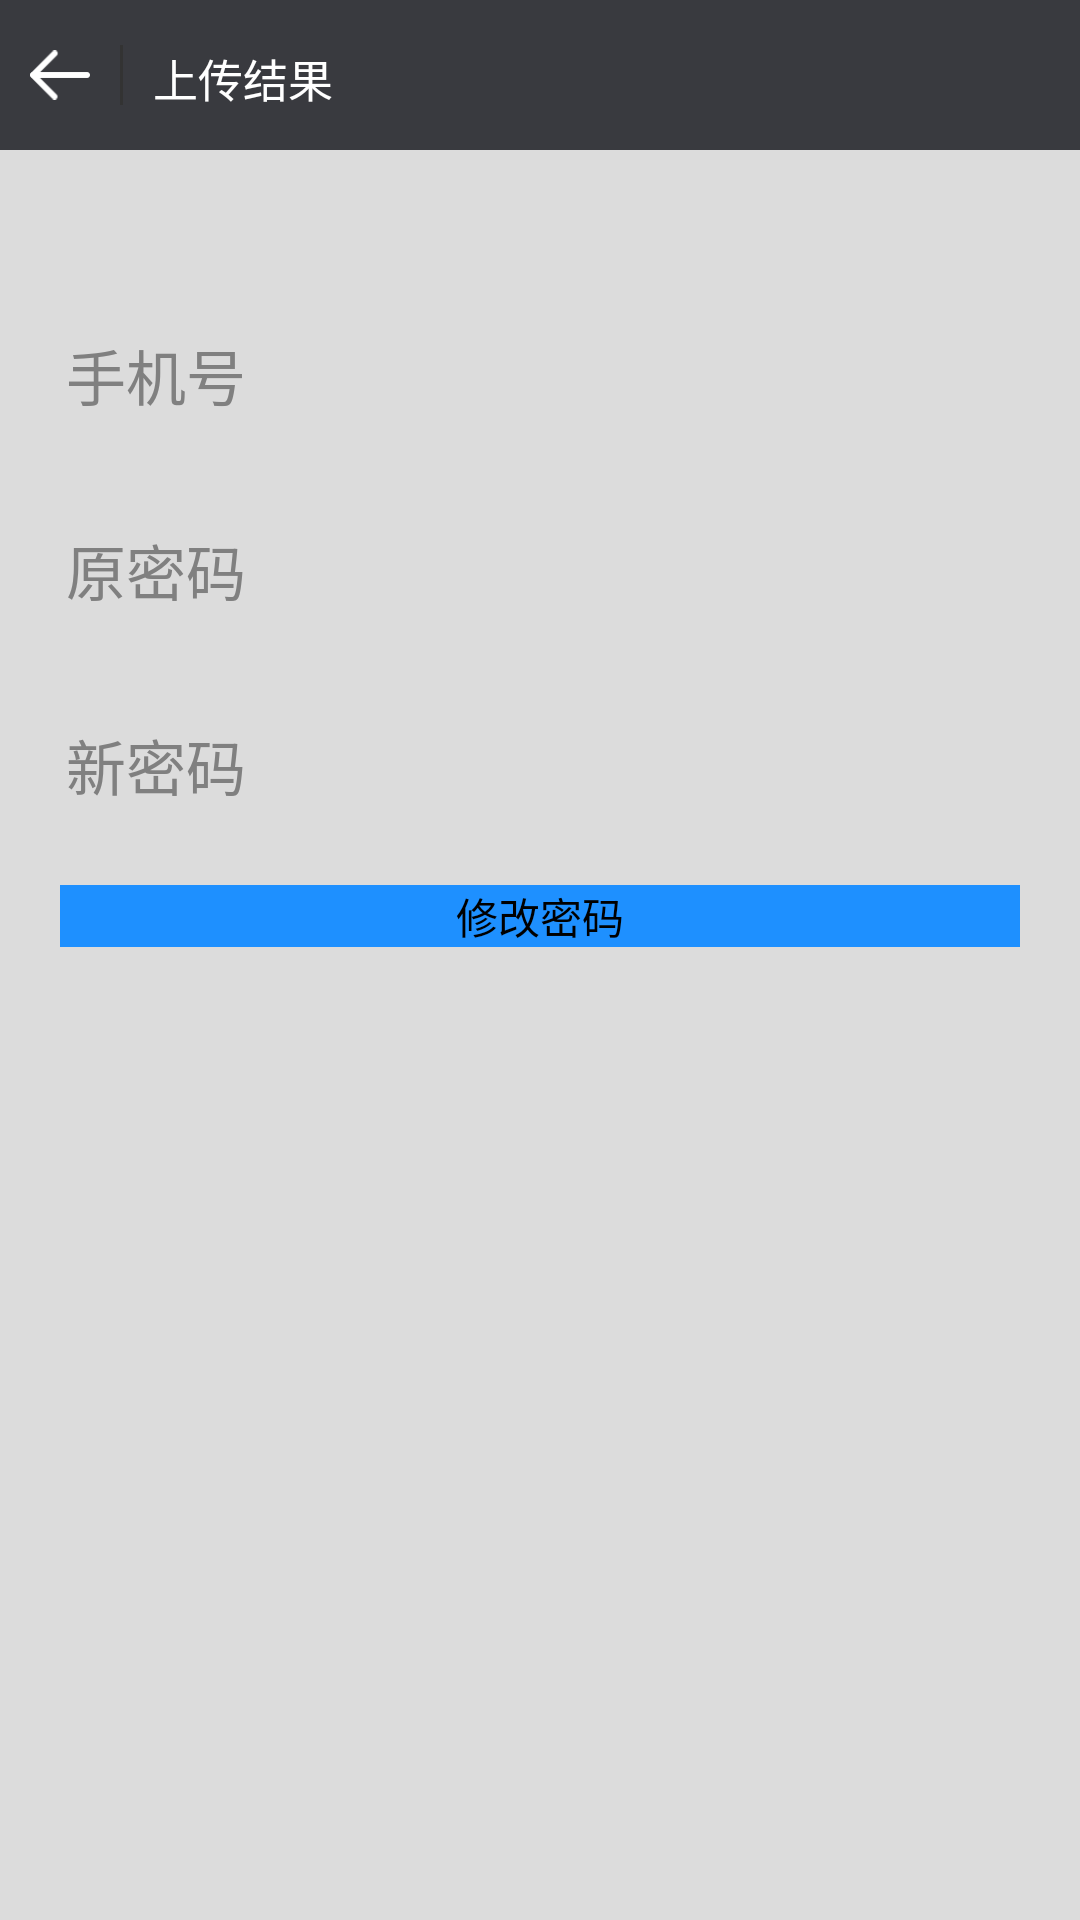

Write the Android layout XML for this screen, with the resource values it uses.
<!-- AndroidManifest.xml: application theme AppTheme -->
<!-- res/layout/changepasswd.xml -->
<?xml version="1.0" encoding="utf-8"?>
<LinearLayout xmlns:android="http://schemas.android.com/apk/res/android"
    android:layout_width="match_parent"
    android:layout_height="match_parent"
    android:orientation="vertical" 
    android:background="@color/gainsboro">
    
    <include layout="@layout/title_historydetail" />
    
        
   <EditText 
       android:id="@+id/et_phone_cp"
       android:layout_width="match_parent"
       android:layout_height="50dp"
       android:hint="@string/str_phonenumber"
       android:background="@drawable/et"
       android:inputType="phone"
       android:padding="2dp"
       android:textSize="20sp"
       android:layout_marginTop="50dp"
       android:layout_marginLeft="20dp"
       android:layout_marginRight="20dp"
       android:layout_marginBottom="15dp"
       />
   
   <EditText 
       android:id="@+id/et_old_passwd"
       android:layout_width="match_parent"
       android:layout_height="50dp"
       android:hint="@string/str_old_passwd"
       android:inputType="textPassword"
       android:background="@drawable/et"
       android:padding="2dp"
       android:textSize="20sp"
       android:layout_marginLeft="20dp"
       android:layout_marginRight="20dp"
       android:layout_marginBottom="15dp"
       />
   
   <EditText 
       android:id="@+id/et_new_passwd"
       android:layout_width="match_parent"
       android:layout_height="50dp"
       android:hint="@string/str_new_passwd"
       android:inputType="textPassword"
       android:background="@drawable/et"
       android:textSize="20sp"
       android:padding="2dp"
       android:layout_marginLeft="20dp"
       android:layout_marginRight="20dp"
       android:layout_marginBottom="15dp"
       />
        
   <Button
       android:id="@+id/btn_changePasswd"
       android:layout_width="match_parent"
       android:layout_height="wrap_content"
       android:layout_marginLeft="20dp"
       android:layout_marginRight="20dp"
       android:text="@string/str_cp"
       android:background="#1E90FF" 
       />
    

</LinearLayout>
<!-- res/layout/title_historydetail.xml (included above) -->
<?xml version="1.0" encoding="utf-8"?>
<RelativeLayout xmlns:android="http://schemas.android.com/apk/res/android"
    android:layout_width="fill_parent"
    android:layout_height="50dp"
    android:orientation="horizontal"
    android:background="#393A3F"
    
     >
    
    <ImageButton 
        android:id="@+id/img_back2mycount"
        android:contentDescription="@string/back_str"
        android:layout_width="20dp"
        android:layout_height="20dp"
        android:layout_gravity="center_vertical"
        android:src="@drawable/back"
        android:background="#00000000"
        android:layout_marginLeft="10dp"
        android:scaleType="fitCenter"
        android:layout_centerVertical="true"
         />
    
    <View 
        android:id="@+id/vertical_divide_line"
        android:layout_width="1dp"
        android:layout_height="20dp"
        android:layout_toRightOf="@id/img_back2mycount"
        android:layout_marginLeft="10dp"
        android:background="#333333"
        android:layout_centerVertical="true"/>
    
    <TextView 
        android:id="@+id/tv_get_result"
        android:layout_width="wrap_content"
        android:layout_height="20dp"
        android:layout_gravity="center_vertical"
        android:text="@string/str_upload_result"
        android:layout_toRightOf="@id/vertical_divide_line"
        android:layout_marginLeft="10dp"
        android:textSize="15sp"
        android:textColor="#ffffff"
        android:gravity="center"
        android:layout_centerVertical="true"
        />
    
    

</RelativeLayout>
<!-- resources referenced by this layout -->
<resources>
  <color name="gainsboro">#DCDCDC</color>
  <!-- drawable back: png bitmap (drawable-hdpi, 444 bytes) -->
  <string name="back_str">返回</string>
  <string name="str_cp">修改密码</string>
  <string name="str_new_passwd">新密码</string>
  <string name="str_old_passwd">原密码</string>
  <string name="str_phonenumber">手机号</string>
  <string name="str_upload_result">上传结果</string>
  <style name="AppTheme" parent="AppBaseTheme">
          
          <item name="android:windowIsTranslucent">true</item>
      </style>
  <style name="AppBaseTheme" parent="android:Theme.Light">
          
      </style>
</resources>
